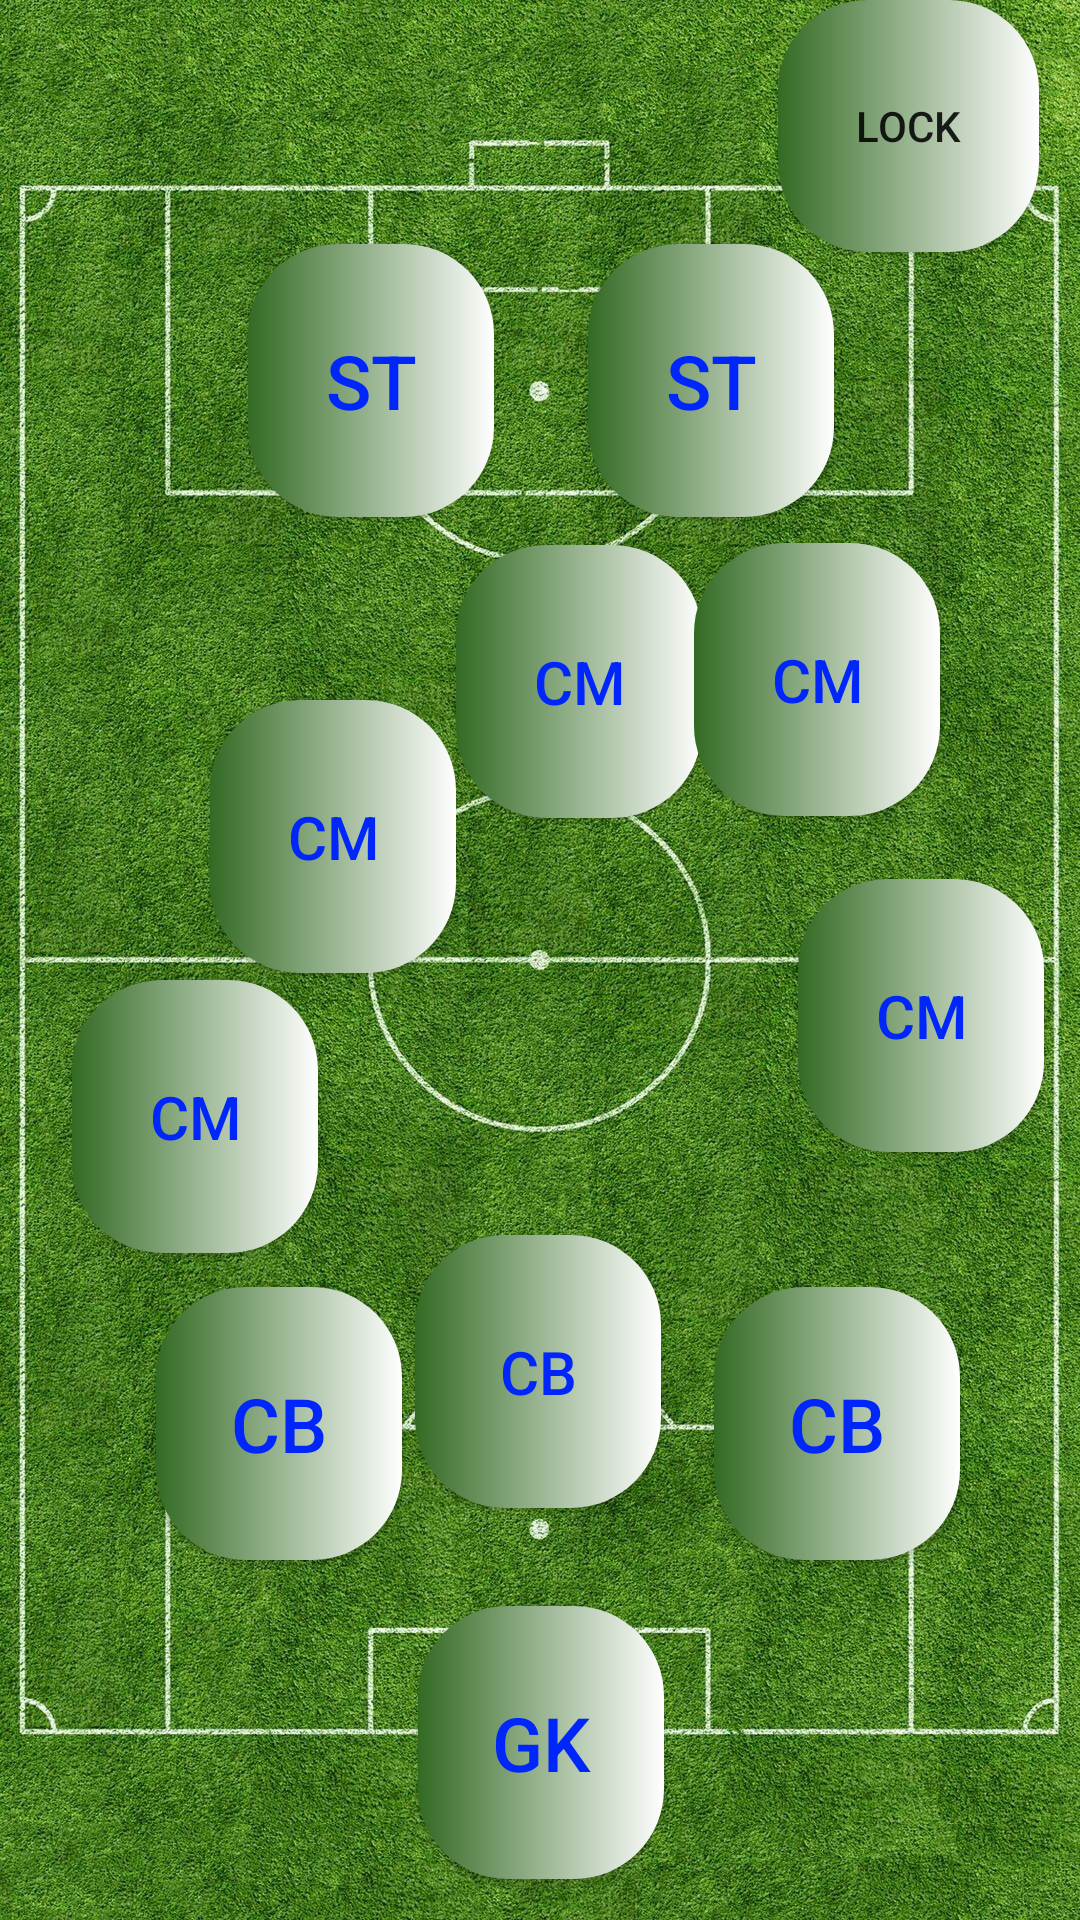

Reconstruct the res/layout file that produces this screen, plus the resources it refers to.
<!-- AndroidManifest.xml: application theme Theme.Sport_league -->
<!-- res/layout/activity_start_football_sr4.xml -->
<?xml version="1.0" encoding="utf-8"?>
<androidx.constraintlayout.widget.ConstraintLayout xmlns:android="http://schemas.android.com/apk/res/android"
    xmlns:app="http://schemas.android.com/apk/res-auto"
    xmlns:tools="http://schemas.android.com/tools"
    android:layout_width="match_parent"
    android:layout_height="match_parent"
    android:background="@drawable/dasht"
    tools:context=".start_football_sr4">

    <TextView
        android:id="@+id/textViewGo"
        android:layout_width="wrap_content"
        android:layout_height="wrap_content"
        android:text="GO"
        android:textSize="100dp"
        android:textColor="@color/white"
        android:textStyle="bold"
        android:layout_centerInParent="true"
        android:visibility="gone"
        tools:ignore="MissingConstraints" />


    <Button
        android:id="@+id/buttonsr4"
        android:layout_width="82dp"
        android:layout_height="91dp"
        android:background="@drawable/bec_button3"
        android:text="ST"
        android:textColor="@color/blue"
        android:textSize="25dp"
        app:layout_constraintBottom_toBottomOf="parent"
        app:layout_constraintEnd_toEndOf="parent"
        app:layout_constraintHorizontal_bias="0.297"
        app:layout_constraintStart_toStartOf="parent"
        app:layout_constraintTop_toTopOf="parent"
        app:layout_constraintVertical_bias="0.148"
        tools:ignore="MissingConstraints" />

    <Button
        android:id="@+id/button2sr4"
        android:layout_width="82dp"
        android:layout_height="91dp"
        android:background="@drawable/bec_button3"
        android:text="CM"
        android:textColor="@color/blue"
        android:textSize="20dp"
        app:layout_constraintBottom_toBottomOf="parent"
        app:layout_constraintEnd_toEndOf="parent"
        app:layout_constraintHorizontal_bias="0.252"
        app:layout_constraintStart_toStartOf="parent"
        app:layout_constraintTop_toTopOf="parent"
        app:layout_constraintVertical_bias="0.425"
        tools:ignore="MissingConstraints" />

    <Button
        android:id="@+id/button3sr4"
        android:layout_width="82dp"
        android:layout_height="91dp"
        android:background="@drawable/bec_button3"
        android:text="ST"

        android:textColor="@color/blue"
        android:textSize="25dp"
        app:layout_constraintBottom_toBottomOf="parent"
        app:layout_constraintEnd_toEndOf="parent"
        app:layout_constraintHorizontal_bias="0.705"
        app:layout_constraintStart_toStartOf="parent"
        app:layout_constraintTop_toTopOf="parent"
        app:layout_constraintVertical_bias="0.148"
        tools:ignore="MissingConstraints" />

    <Button
        android:id="@+id/button4sr4"
        android:layout_width="82dp"
        android:layout_height="91dp"
        android:layout_marginEnd="12dp"
        android:layout_marginBottom="256dp"
        android:background="@drawable/bec_button3"
        android:text="CM"
        android:textColor="@color/blue"
        android:textSize="20dp"
        app:layout_constraintBottom_toBottomOf="parent"
        app:layout_constraintEnd_toEndOf="parent"
        tools:ignore="MissingConstraints" />

    <Button
        android:id="@+id/button5sr4"
        android:layout_width="82dp"
        android:layout_height="91dp"
        android:layout_marginStart="52dp"
        android:layout_marginBottom="120dp"
        android:background="@drawable/bec_button3"
        android:text="CB"
        android:textColor="@color/blue"
        android:textSize="25dp"
        app:layout_constraintBottom_toBottomOf="parent"
        app:layout_constraintStart_toStartOf="parent"
        tools:ignore="MissingConstraints" />

    <Button
        android:id="@+id/button6sr4"
        android:layout_width="82dp"
        android:layout_height="91dp"
        android:layout_marginEnd="40dp"
        android:layout_marginBottom="120dp"
        android:background="@drawable/bec_button3"
        android:text="CB"
        android:textColor="@color/blue"
        android:textSize="25dp"
        app:layout_constraintBottom_toBottomOf="parent"
        app:layout_constraintEnd_toEndOf="parent"
        tools:ignore="MissingConstraints" />

    <Button
        android:id="@+id/button7sr4"
        android:layout_width="82dp"
        android:layout_height="91dp"
        android:background="@drawable/bec_button3"
        android:text="CM"
        android:textColor="@color/blue"
        android:textSize="20dp"
        app:layout_constraintBottom_toBottomOf="parent"
        app:layout_constraintEnd_toEndOf="parent"
        app:layout_constraintHorizontal_bias="0.547"
        app:layout_constraintStart_toStartOf="parent"
        app:layout_constraintTop_toTopOf="parent"
        app:layout_constraintVertical_bias="0.331"
        tools:ignore="MissingConstraints" />

    <Button
        android:id="@+id/button8sr4"
        android:layout_width="82dp"
        android:layout_height="91dp"
        android:background="@drawable/bec_button3"
        android:text="GK"
        android:textColor="@color/blue"
        android:textSize="25dp"
        app:layout_constraintBottom_toBottomOf="parent"
        app:layout_constraintEnd_toEndOf="parent"
        app:layout_constraintHorizontal_bias="0.501"
        app:layout_constraintStart_toStartOf="parent"
        app:layout_constraintTop_toTopOf="parent"
        app:layout_constraintVertical_bias="0.975"
        tools:ignore="MissingConstraints" />

    <Button
        android:id="@+id/button9sr4"
        android:layout_width="82dp"
        android:layout_height="91dp"
        android:layout_marginStart="24dp"
        android:background="@drawable/bec_button3"
        android:text="CM"
        android:textColor="@color/blue"
        android:textSize="20dp"
        app:layout_constraintBottom_toBottomOf="parent"
        app:layout_constraintStart_toStartOf="parent"
        app:layout_constraintTop_toTopOf="parent"
        app:layout_constraintVertical_bias="0.595"
        tools:ignore="MissingConstraints" />

    <Button
        android:id="@+id/button10sr4"
        android:layout_width="82dp"
        android:layout_height="91dp"
        android:background="@drawable/bec_button3"
        android:text="CB"
        android:textColor="@color/blue"
        android:textSize="20dp"
        app:layout_constraintBottom_toBottomOf="parent"
        app:layout_constraintEnd_toEndOf="parent"
        app:layout_constraintHorizontal_bias="0.498"
        app:layout_constraintStart_toStartOf="parent"
        app:layout_constraintTop_toTopOf="parent"
        app:layout_constraintVertical_bias="0.75"
        tools:ignore="MissingConstraints" />

    <Button
        android:id="@+id/button11sr4"
        android:layout_width="82dp"
        android:layout_height="91dp"
        android:layout_marginBottom="368dp"
        android:background="@drawable/bec_button3"
        android:text="CM"
        android:textColor="@color/blue"
        android:textSize="20dp"
        app:layout_constraintBottom_toBottomOf="parent"
        app:layout_constraintEnd_toEndOf="parent"
        app:layout_constraintHorizontal_bias="0.832"
        app:layout_constraintStart_toStartOf="parent"
        tools:ignore="MissingConstraints" />

    <Button
        android:id="@+id/lockBtn"
        android:layout_width="87dp"
        android:layout_height="84dp"
        android:background="@drawable/bec_button3"
        android:text="lock"
        app:layout_constraintEnd_toEndOf="parent"
        app:layout_constraintHorizontal_bias="0.95"
        app:layout_constraintStart_toStartOf="parent"
        app:layout_constraintTop_toTopOf="parent" />

</androidx.constraintlayout.widget.ConstraintLayout>
<!-- resources referenced by this layout -->
<resources>
  <color name="blue">#0026FB</color>
  <color name="white">#FFFFFFFF</color>
  <!-- drawable bec_button3 (drawable) -->
  <?xml version="1.0" encoding="utf-8"?>
  <shape xmlns:android="http://schemas.android.com/apk/res/android">
  
      <gradient android:startColor="@color/green"  android:endColor="@color/white" />
      <gradient  android:angle="0.5"  />
      <corners android:radius="30dp"/>
  </shape>
  <!-- drawable dasht: jpg bitmap (drawable, 701473 bytes) -->
  <style name="Theme.Sport_league" parent="Base.Theme.Sport_league" />
  <color name="green">#336A23</color>
  <style name="Base.Theme.Sport_league" parent="Theme.AppCompat.Light.NoActionBar">
          
          
      </style>
</resources>
